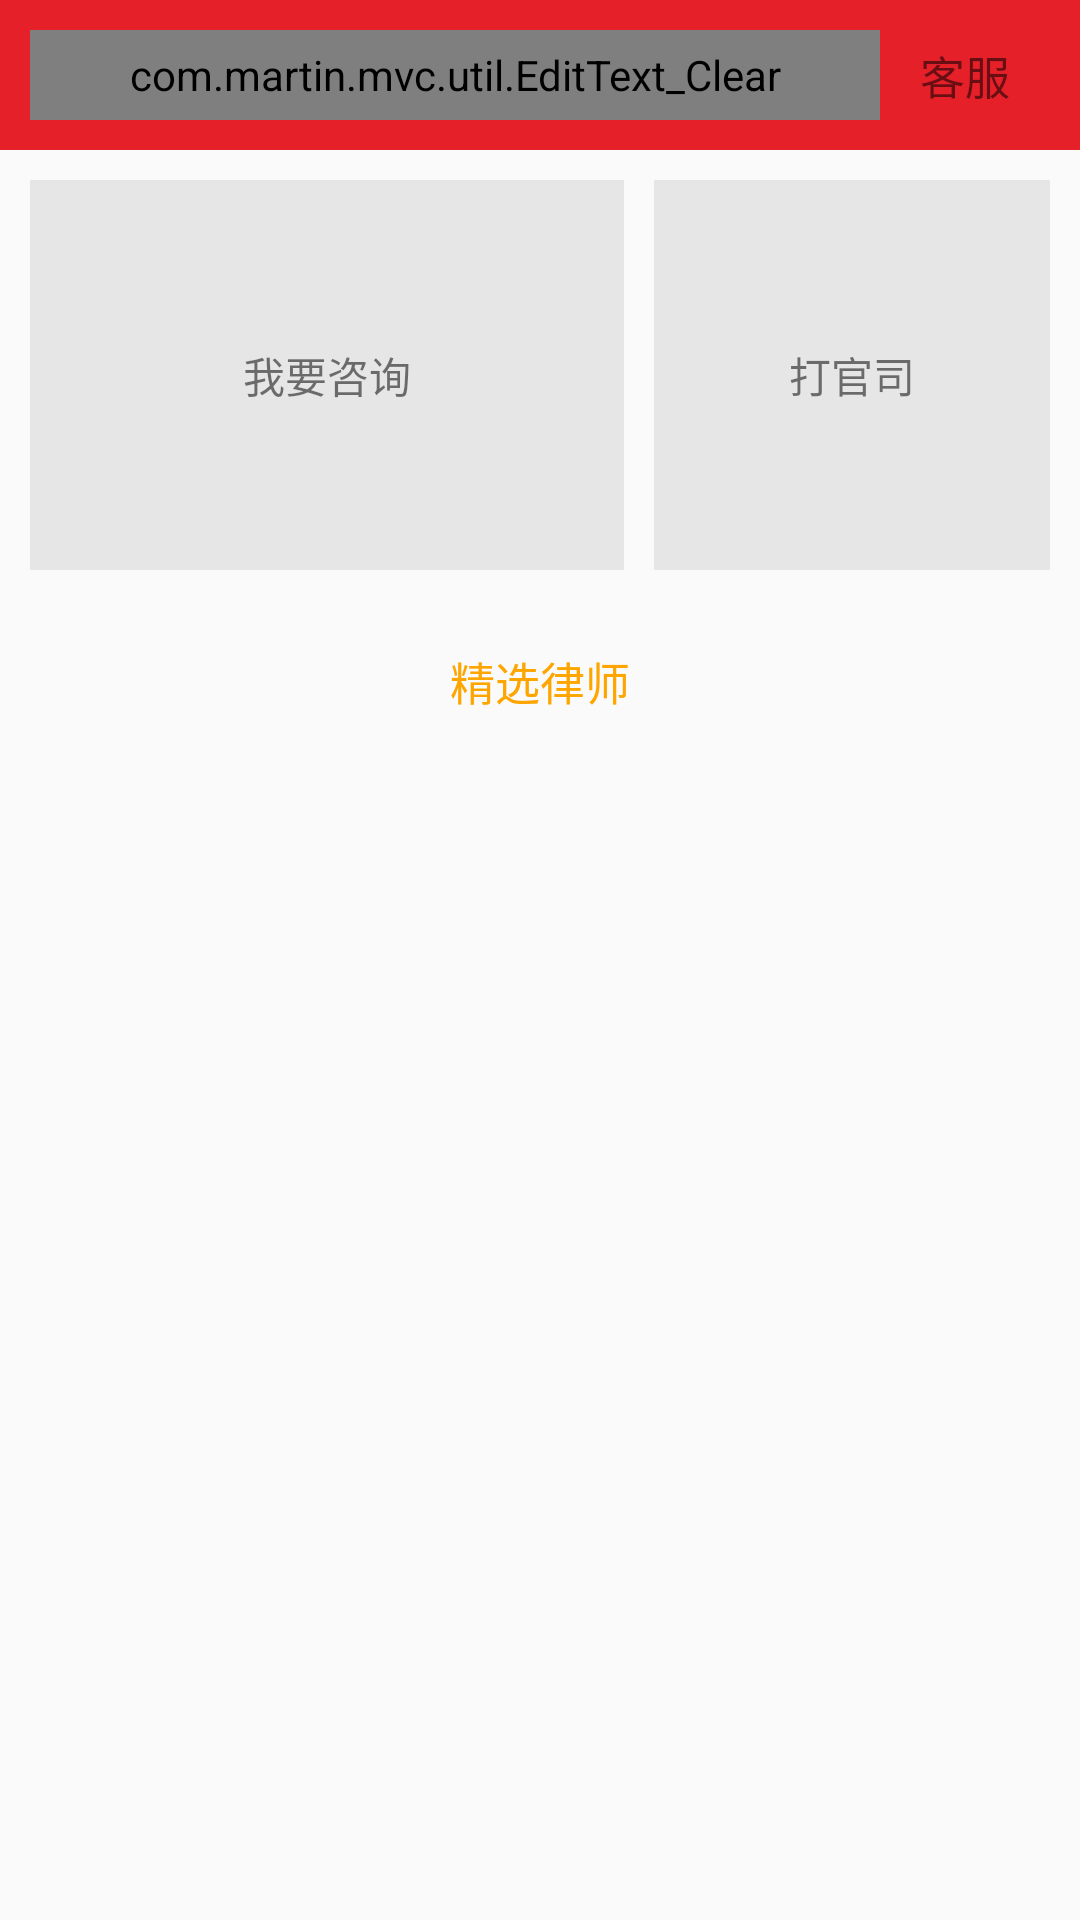

Layout XML and referenced resources for this Android screen:
<!-- AndroidManifest.xml: application theme AppTheme -->
<!-- res/layout/activity_law_hall_fragment.xml -->
<?xml version="1.0" encoding="utf-8"?>
<LinearLayout xmlns:android="http://schemas.android.com/apk/res/android"
    xmlns:tools="http://schemas.android.com/tools"
    android:layout_width="match_parent"
    android:layout_height="match_parent"
    android:orientation="vertical">

    <LinearLayout
        android:layout_width="match_parent"
        android:layout_height="50dp"
        android:background="@color/colorSelect"
        android:orientation="horizontal"
        android:padding="10dp">

        <com.martin.mvc.util.EditText_Clear
            android:id="@+id/law_hall_search_edittext"
            android:layout_width="0dp"
            android:layout_height="match_parent"
            android:layout_weight="5"
            android:background="#ffffff"
            android:drawableLeft="@drawable/search"
            android:drawablePadding="8dp"
            android:gravity="start|center_vertical"
            android:imeOptions="actionSearch"
            android:singleLine="true" />

        <TextView
            android:layout_width="0dp"
            android:layout_height="match_parent"
            android:layout_weight="1"
            android:gravity="center"
            android:text="客服"
            android:textSize="@dimen/text_mid" />
    </LinearLayout>

    <LinearLayout
        android:layout_width="match_parent"
        android:layout_height="150dp"
        android:orientation="horizontal"
        android:padding="10dp">

        <TextView
            android:layout_width="0dp"
            android:layout_height="match_parent"
            android:layout_weight="3"
            android:background="@color/colorUnSelect"
            android:gravity="center"
            android:text="我要咨询" />

        <TextView
            android:layout_width="0dp"
            android:layout_height="match_parent"
            android:layout_marginLeft="10dp"
            android:layout_weight="2"
            android:background="@color/colorUnSelect"
            android:gravity="center"
            android:text="打官司" />

    </LinearLayout>

    <LinearLayout
        android:layout_width="match_parent"
        android:layout_height="wrap_content"
        android:orientation="vertical">

        <TextView
            android:layout_width="match_parent"
            android:layout_height="wrap_content"
            android:layout_marginTop="8dp"
            android:gravity="center"
            android:padding="8dp"
            android:text="@string/main_tip"
            android:textColor="#fea500"
            android:textSize="@dimen/text_mid" />

        <ListView
            android:id="@+id/main_select_lawyer_list"
            android:layout_width="match_parent"
            android:layout_height="wrap_content"></ListView>
    </LinearLayout>
</LinearLayout>
<!-- resources referenced by this layout -->
<resources>
  <color name="colorSelect">#e52029</color>
  <color name="colorUnSelect">#e6e6e6</color>
  <dimen name="text_mid">15sp</dimen>
  <string name="main_tip">精选律师</string>
  <style name="AppTheme" parent="Base.Theme.AppCompat.Light.DarkActionBar">
          
          <item name="windowNoTitle">true</item>
          <item name="colorPrimary">@color/colorPrimary</item>
          <item name="colorPrimaryDark">@color/colorPrimaryDark</item>
          <item name="colorAccent">@color/colorAccent</item>
      </style>
  <color name="colorPrimary">#3F51B5</color>
  <color name="colorPrimaryDark">#303F9F</color>
  <color name="colorAccent">#FF4081</color>
</resources>
